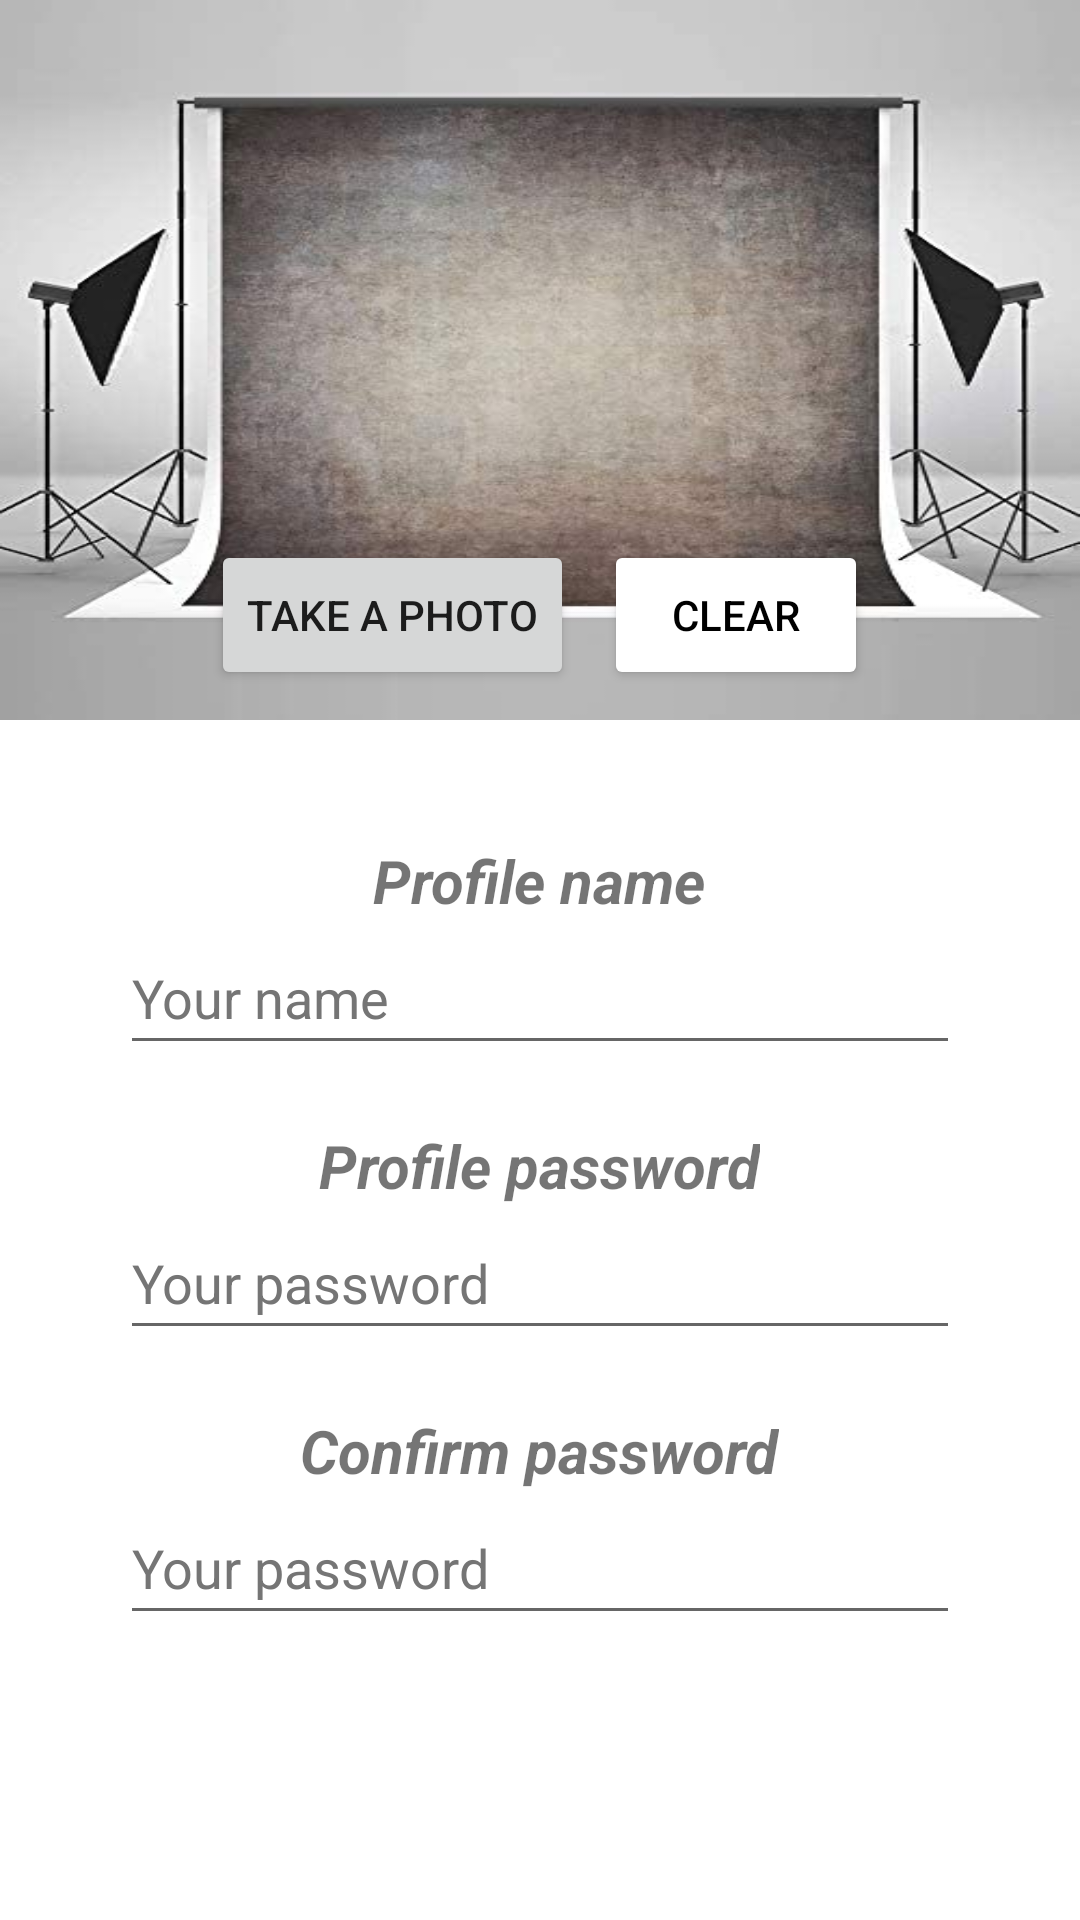

Here is an Android app screen rendered from its layout file. Give the layout XML and the strings, colors and styles it references.
<!-- AndroidManifest.xml: application theme Theme.ProjetoFinalCM2022 -->
<!-- res/layout/fragment_edit_profile.xml -->
<?xml version="1.0" encoding="utf-8"?>
<LinearLayout xmlns:android="http://schemas.android.com/apk/res/android"
    xmlns:tools="http://schemas.android.com/tools"
    android:layout_width="match_parent"
    android:layout_height="match_parent"
    android:orientation="vertical"
    android:weightSum="7"
    tools:context=".fragments.EditProfileFragment">

    <LinearLayout
        android:layout_width="match_parent"
        android:layout_height="0dp"
        android:layout_weight="3"
        android:background="@drawable/photo_booth"
        android:gravity="center"
        android:orientation="vertical">

        <ImageView
            android:id="@+id/profile_photo_edit"
            android:layout_width="match_parent"
            android:layout_height="match_parent"
            android:layout_weight="1"
            android:contentDescription="Profile photo"
            android:paddingTop="50dp"
            android:paddingBottom="10dp"
            android:src="@drawable/blank_profile" />

        <LinearLayout
            android:layout_width="match_parent"
            android:layout_height="match_parent"
            android:layout_marginBottom="10dp"
            android:layout_weight="3"
            android:gravity="center">

            <Button
                android:id="@+id/take_photo_edit"
                android:layout_width="wrap_content"
                android:layout_height="match_parent"
                android:layout_marginRight="10dp"
                android:text="@string/take_photo" />
            <Button
                android:id="@+id/clear_photo_edit"
                android:layout_width="wrap_content"
                android:layout_height="match_parent"
                android:backgroundTint="@color/white"
                android:textColor="@color/black"
                android:text="@string/clear_photo" />
        </LinearLayout>

    </LinearLayout>


    <LinearLayout
        android:layout_width="match_parent"
        android:layout_height="0dp"
        android:layout_weight="4"
        android:gravity="center|top"
        android:orientation="vertical"
        android:layout_margin="40dp">

        <TextView
            android:layout_width="wrap_content"
            android:layout_height="wrap_content"
            android:text="@string/profile_name"
            android:textSize="20sp"
            android:textStyle="bold|italic" />

        <EditText
            android:id="@+id/profile_name_edit"
            android:layout_width="match_parent"
            android:layout_height="wrap_content"
            android:layout_marginBottom="20dp"
            android:hint="@string/profile_name_hint"
            android:inputType="textPersonName"
            android:minHeight="48dp"
            android:textColor="@color/black"
            android:textColorHint="#757575" />

        <TextView
            android:layout_width="wrap_content"
            android:layout_height="wrap_content"
            android:text="@string/profile_password"
            android:textSize="20sp"
            android:textStyle="bold|italic" />

        <EditText
            android:id="@+id/profile_password_edit"
            android:layout_width="match_parent"
            android:layout_height="wrap_content"
            android:layout_marginBottom="20dp"
            android:hint="@string/profile_password_hint"
            android:inputType="textPassword"
            android:minHeight="48dp"
            android:textColor="@color/black"
            android:textColorHint="#757575" />
        <TextView
            android:layout_width="wrap_content"
            android:layout_height="wrap_content"
            android:text="@string/profile_confirm_password"
            android:textSize="20sp"
            android:textStyle="bold|italic" />

        <EditText
            android:id="@+id/profile_password_confirm_edit"
            android:layout_width="match_parent"
            android:layout_height="wrap_content"
            android:layout_marginBottom="20dp"
            android:hint="@string/profile_password_hint"
            android:inputType="textPassword"
            android:minHeight="48dp"
            android:textColor="@color/black"
            android:textColorHint="#757575" />
    </LinearLayout>

</LinearLayout>
<!-- resources referenced by this layout -->
<resources>
  <color name="black">#FF000000</color>
  <color name="white">#FFFFFFFF</color>
  <!-- drawable photo_booth: jpg bitmap (drawable-v24, 30236 bytes) -->
  <string name="clear_photo">clear</string>
  <string name="profile_confirm_password">Confirm password</string>
  <string name="profile_name">Profile name</string>
  <string name="profile_name_hint">Your name</string>
  <string name="profile_password">Profile password</string>
  <string name="profile_password_hint">Your password</string>
  <string name="take_photo">Take a photo</string>
  <style name="Theme.ProjetoFinalCM2022" parent="Theme.MaterialComponents.DayNight.DarkActionBar">
          
          <item name="colorPrimaryVariant">@color/buttons_dark</item>
          <item name="colorOnPrimary">@color/black</item>
          
          <item name="colorSecondary">@color/teal_200</item>
          <item name="colorSecondaryVariant">@color/teal_700</item>
          <item name="colorOnSecondary">@color/black</item>
          
          <item name="android:statusBarColor">@color/colorPrimaryDark</item>
  
          
          <item name="colorPrimary">@color/buttons_light</item>
          <item name="colorPrimaryDark">@color/colorPrimaryDark</item>
          <item name="colorControlActivated">@color/colorPrimary</item>
  
          <item name="windowActionBar">false</item>
          <item name="windowNoTitle">true</item>
      </style>
  <color name="buttons_dark">#103960</color>
  <color name="teal_200">#FF03DAC5</color>
  <color name="teal_700">#FF018786</color>
  <color name="colorPrimaryDark">#092a49</color>
  <color name="buttons_light">#add6ff</color>
  <color name="colorPrimary">#103960</color>
</resources>
